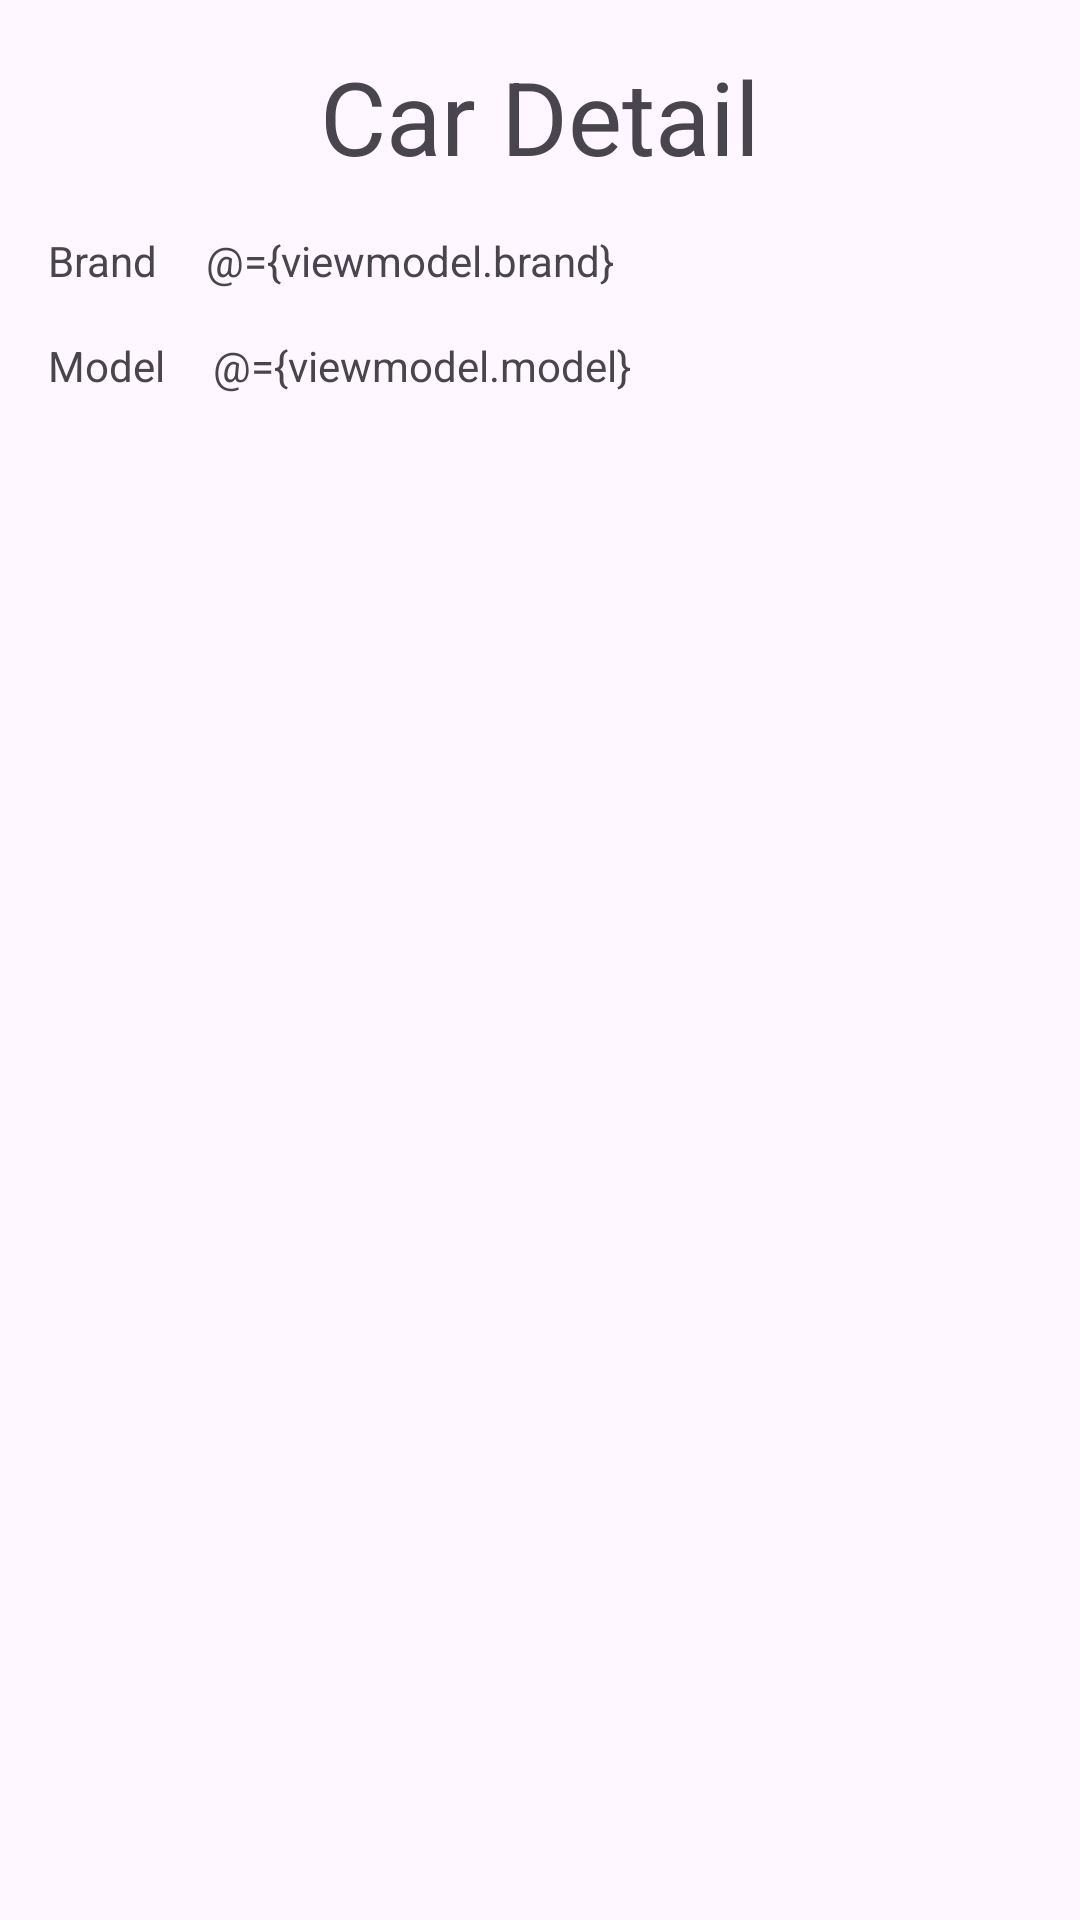

Reconstruct the res/layout file that produces this screen, plus the resources it refers to.
<!-- AndroidManifest.xml: application theme Theme.CarsTracker -->
<!-- res/layout/fragment_car_detail.xml -->
<?xml version="1.0" encoding="utf-8"?>
<layout xmlns:android="http://schemas.android.com/apk/res/android"
    xmlns:app="http://schemas.android.com/apk/res-auto"
    xmlns:tools="http://schemas.android.com/tools">

    <data>
        <variable
            name="viewmodel"
            type="com.melvin.carstracker.ui.car.viewmodel.CarViewModel" />
    </data>

    <androidx.constraintlayout.widget.ConstraintLayout
        android:id="@+id/frame"
        android:layout_width="match_parent"
        android:layout_height="match_parent"
        tools:context=".ui.car.CarDetail">


        <TextView
            android:id="@+id/textView"
            android:layout_width="wrap_content"
            android:layout_height="wrap_content"
            android:layout_marginTop="@dimen/medium_gap"
            android:text="@string/car_detail_text"
            android:textSize="34sp"
            app:layout_constraintEnd_toEndOf="parent"
            app:layout_constraintStart_toStartOf="parent"
            app:layout_constraintTop_toTopOf="parent" />

        <TextView
            android:id="@+id/textView7"
            android:layout_width="wrap_content"
            android:layout_height="wrap_content"
            android:layout_marginStart="@dimen/medium_gap"
            android:layout_marginTop="@dimen/medium_gap"
            android:text="@string/brand_text"
            app:layout_constraintStart_toStartOf="parent"
            app:layout_constraintTop_toBottomOf="@+id/textView" />

        <TextView
            android:id="@+id/textView8"
            android:layout_width="0dp"
            android:layout_height="wrap_content"
            android:layout_marginStart="@dimen/medium_gap"
            android:layout_marginEnd="@dimen/medium_gap"
            tools:text="car detail"
            android:text="@={viewmodel.brand}"
            app:layout_constraintBottom_toBottomOf="@+id/textView7"
            app:layout_constraintEnd_toEndOf="parent"
            app:layout_constraintStart_toEndOf="@+id/textView7"
            app:layout_constraintTop_toTopOf="@+id/textView7" />

        <TextView
            android:id="@+id/textView9"
            android:layout_width="wrap_content"
            android:layout_height="wrap_content"
            android:layout_marginStart="@dimen/medium_gap"
            android:layout_marginTop="@dimen/medium_gap"
            android:text="@string/model_text"
            app:layout_constraintStart_toStartOf="parent"
            app:layout_constraintTop_toBottomOf="@+id/textView7" />

        <TextView
            android:id="@+id/textView10"
            android:layout_width="0dp"
            android:layout_height="wrap_content"
            android:layout_marginStart="@dimen/medium_gap"
            android:layout_marginEnd="@dimen/medium_gap"
            android:text="@={viewmodel.model}"
            tools:text="model detail"
            app:layout_constraintEnd_toEndOf="parent"
            app:layout_constraintStart_toEndOf="@+id/textView9"
            app:layout_constraintTop_toTopOf="@+id/textView9" />


    </androidx.constraintlayout.widget.ConstraintLayout>
</layout>
<!-- resources referenced by this layout -->
<resources>
  <dimen name="medium_gap">16dp</dimen>
  <string name="brand_text">Brand</string>
  <string name="car_detail_text">Car Detail</string>
  <string name="model_text">Model</string>
  <style name="Theme.CarsTracker" parent="Base.Theme.CarsTracker" />
  <style name="Base.Theme.CarsTracker" parent="Theme.Material3.DayNight.NoActionBar">
          
          
      </style>
</resources>
